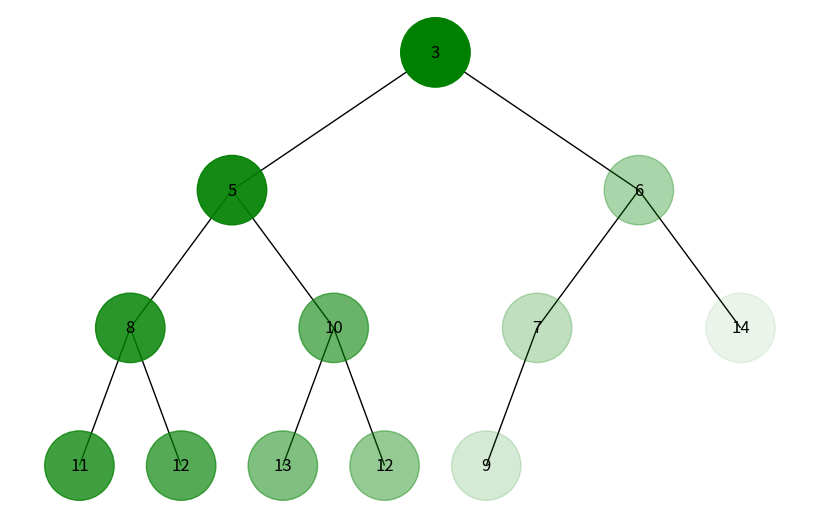
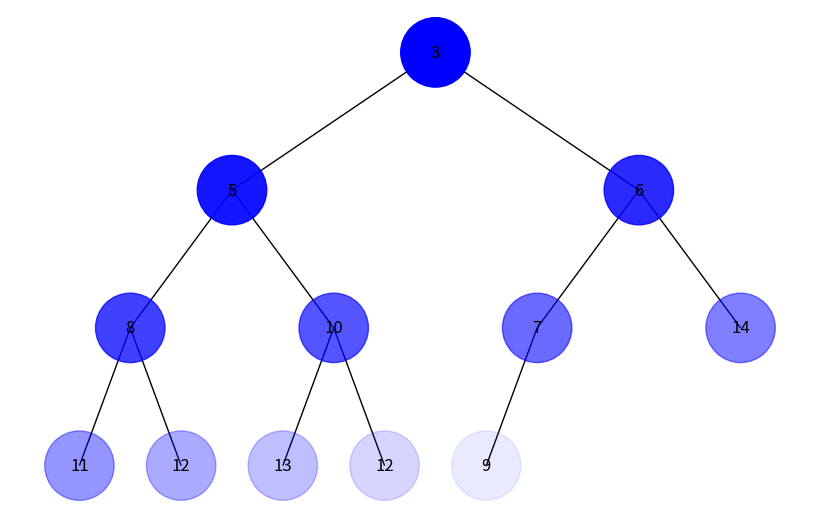

These charts were generated, in order, by the following Python code:
import uuid
import heapq
import networkx as nx
import matplotlib.pyplot as plt

class Node:
    def __init__(self, key, left = None, right = None):
        self.left = left
        self.right = right
        self.val = key
        self.id = str(uuid.uuid4())

def add_edges(graph, node, pos, x=0, y=0, layer=1):
    if node is not None:
        graph.add_node(node.id, label=node.val) # Використання id та збереження значення вузла
        if node.left:
            graph.add_edge(node.id, node.left.id)
            l = x - 1 / 2 ** layer
            pos[node.left.id] = (l, y - 1)
            l = add_edges(graph, node.left, pos, x=l, y=y - 1, layer=layer + 1)
        if node.right:
            graph.add_edge(node.id, node.right.id)
            r = x + 1 / 2 ** layer
            pos[node.right.id] = (r, y - 1)
            r = add_edges(graph, node.right, pos, x=r, y=y - 1, layer=layer + 1)
    return graph

def tree_from_heap(heap, idx = 0):
    if idx >= len(heap):
        return None
    elif idx > (len(heap) - 2) // 2:
        return Node(heap[idx])
    else:
        return Node(heap[idx], tree_from_heap(heap, 2*idx+1), tree_from_heap(heap, 2*idx+2))

def dfs_iterative(start_node):
    order = []
    stack = [start_node]
    while stack:
        node = stack.pop()
        if node.right:
            stack.append(node.right)
        if node.left:
            stack.append(node.left)
        order.append(node.id)
    return order

def draw_tree_dfs(tree_root):
    tree = nx.DiGraph()
    pos = {tree_root.id: (0, 0)}
    tree = add_edges(tree, tree_root, pos)

    order = dfs_iterative(root)

    colors = [('green', 1-(order.index(node[0]))/len(order)) for node in tree.nodes(data=True)]
    labels = {node[0]: node[1]['label'] for node in tree.nodes(data=True)}

    plt.figure(figsize=(8, 5))
    nx.draw(tree, pos=pos, labels=labels, arrows=False, node_size=2500, node_color=colors)
    plt.show()

def bfs_iterative(start_node):
    order = []
    queue = [start_node]
    while queue:
        order.append(queue[0].id)
        node = queue.pop(0)
        if node.left is not None:
            queue.append(node.left)
        if node.right is not None:
            queue.append(node.right)
    return order

def draw_tree_bfs(tree_root):
    tree = nx.DiGraph()
    pos = {tree_root.id: (0, 0)}
    tree = add_edges(tree, tree_root, pos)

    order = bfs_iterative(root)

    colors = [('blue', 1-(order.index(node[0]))/len(order)) for node in tree.nodes(data=True)]
    labels = {node[0]: node[1]['label'] for node in tree.nodes(data=True)}

    plt.figure(figsize=(8, 5))
    nx.draw(tree, pos=pos, labels=labels, arrows=False, node_size=2500, node_color=colors)
    plt.show()

heap = [12, 5, 6, 11, 13, 7, 14, 3, 8, 10, 12, 9]
heapq.heapify(heap)
root = tree_from_heap(heap)
draw_tree_dfs(root)
draw_tree_bfs(root)
